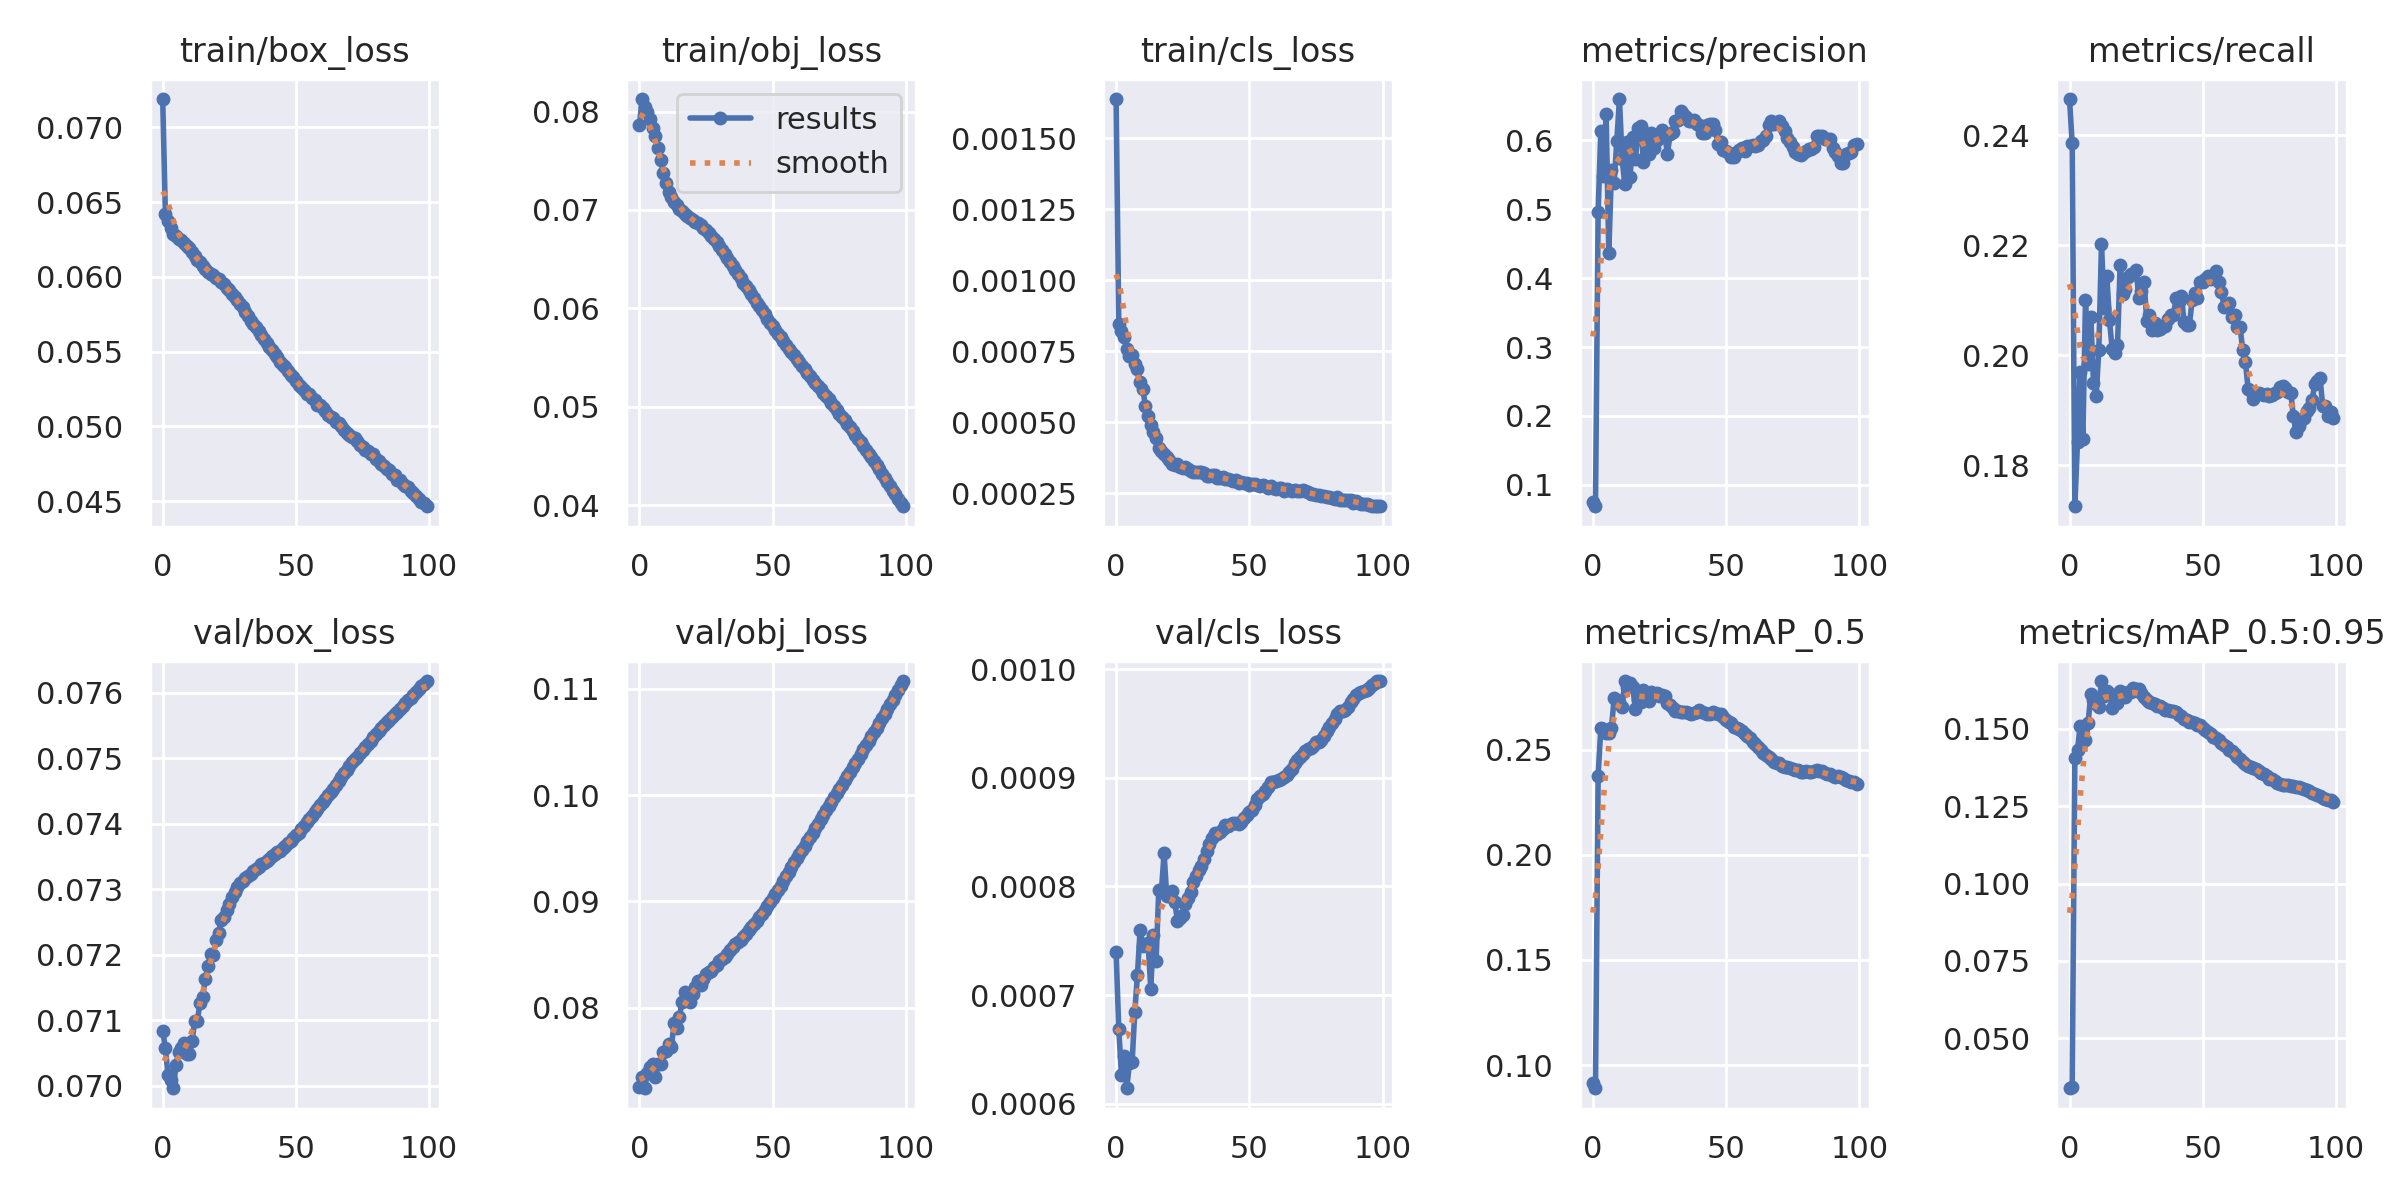

The file beside this chart, header and first rows:
epoch, train/box_loss, train/obj_loss, train/cls_loss, metrics/precision, metrics/recall, metrics/mAP_0.5, metrics/mAP_0.5:0.95, val/box_loss, val/obj_loss, val/cls_loss, x/lr0, x/lr1, x/lr2
0, 0.0719, 0.07859, 0.001638, 0.07467, 0.2465, 0.09164, 0.03383, 0.07083, 0.07252, 0.0007395, 0.07001, 0.003332, 0.003332
1, 0.06422, 0.08127, 0.0008472, 0.06889, 0.2385, 0.089, 0.03428, 0.07058, 0.07347, 0.0006687, 0.03994, 0.0066, 0.0066
2, 0.06376, 0.08044, 0.00082, 0.4965, 0.1726, 0.2376, 0.1406, 0.07015, 0.07243, 0.0006267, 0.00981, 0.009801, 0.009801
3, 0.06327, 0.07992, 0.0008004, 0.6139, 0.1842, 0.2602, 0.1433, 0.07009, 0.07386, 0.0006442, 0.009703, 0.009703, 0.009703
4, 0.06289, 0.0792, 0.0007576, 0.5476, 0.1969, 0.2599, 0.151, 0.06996, 0.07445, 0.0006143, 0.009703, 0.009703, 0.009703
5, 0.06272, 0.07837, 0.0007341, 0.6385, 0.1847, 0.258, 0.1502, 0.07031, 0.07468, 0.0006374, 0.009604, 0.009604, 0.009604
6, 0.06256, 0.07747, 0.0007388, 0.4364, 0.21, 0.2579, 0.1464, 0.07051, 0.07352, 0.0006381, 0.009505, 0.009505, 0.009505
7, 0.06244, 0.0763, 0.0007046, 0.5567, 0.1984, 0.2604, 0.152, 0.07058, 0.07471, 0.0006844, 0.009406, 0.009406, 0.009406
8, 0.06228, 0.07508, 0.0006894, 0.5379, 0.2069, 0.2743, 0.1613, 0.07065, 0.07472, 0.0007185, 0.009307, 0.009307, 0.009307
9, 0.06209, 0.07379, 0.0006413, 0.5989, 0.195, 0.2737, 0.1593, 0.07049, 0.07588, 0.0007599, 0.009208, 0.009208, 0.009208
10, 0.06194, 0.07273, 0.0006183, 0.66, 0.1926, 0.2725, 0.1581, 0.07049, 0.07591, 0.0007451, 0.009109, 0.009109, 0.009109
11, 0.06165, 0.07181, 0.0005574, 0.5726, 0.201, 0.2703, 0.1571, 0.07067, 0.07663, 0.0007474, 0.00901, 0.00901, 0.00901
12, 0.06142, 0.0713, 0.0005216, 0.5363, 0.2203, 0.2826, 0.1655, 0.07098, 0.0763, 0.0007483, 0.008911, 0.008911, 0.008911
13, 0.06115, 0.07085, 0.0004906, 0.5977, 0.2085, 0.2797, 0.1608, 0.07099, 0.07856, 0.000706, 0.008812, 0.008812, 0.008812
14, 0.06098, 0.0705, 0.0004672, 0.5475, 0.2145, 0.2819, 0.1621, 0.07126, 0.07809, 0.0007552, 0.008713, 0.008713, 0.008713
15, 0.06074, 0.07015, 0.0004445, 0.6052, 0.2063, 0.2796, 0.1616, 0.07136, 0.07914, 0.0007315, 0.008614, 0.008614, 0.008614
16, 0.06051, 0.06985, 0.00041, 0.5736, 0.2012, 0.2691, 0.1567, 0.07163, 0.08055, 0.0007965, 0.008515, 0.008515, 0.008515
17, 0.06034, 0.06959, 0.0003989, 0.6174, 0.2005, 0.2741, 0.1596, 0.07183, 0.08148, 0.0007961, 0.008416, 0.008416, 0.008416
18, 0.06022, 0.06941, 0.0003888, 0.6216, 0.2018, 0.2726, 0.1583, 0.07201, 0.08121, 0.0008305, 0.008317, 0.008317, 0.008317
19, 0.0601, 0.06922, 0.0003765, 0.5682, 0.2164, 0.2784, 0.1623, 0.07199, 0.08057, 0.0007909, 0.008218, 0.008218, 0.008218
20, 0.05994, 0.06899, 0.0003667, 0.6066, 0.2111, 0.2739, 0.1605, 0.07222, 0.08126, 0.0007914, 0.008119, 0.008119, 0.008119
21, 0.05985, 0.06882, 0.0003548, 0.5796, 0.212, 0.2731, 0.1604, 0.07233, 0.08199, 0.0007962, 0.00802, 0.00802, 0.00802
22, 0.05965, 0.06864, 0.0003514, 0.6114, 0.2142, 0.2773, 0.1618, 0.07252, 0.08253, 0.000786, 0.007921, 0.007921, 0.007921
23, 0.0595, 0.06843, 0.0003546, 0.5886, 0.2147, 0.2766, 0.1618, 0.07257, 0.08215, 0.0007685, 0.007822, 0.007822, 0.007822
24, 0.05926, 0.06819, 0.0003444, 0.6009, 0.2148, 0.2771, 0.1632, 0.07268, 0.08274, 0.0007713, 0.007723, 0.007723, 0.007723
25, 0.05911, 0.06797, 0.0003407, 0.6063, 0.2155, 0.2757, 0.1629, 0.07278, 0.0832, 0.0007734, 0.007624, 0.007624, 0.007624
26, 0.05887, 0.06771, 0.0003413, 0.6152, 0.2104, 0.2761, 0.1628, 0.07289, 0.08341, 0.0007839, 0.007525, 0.007525, 0.007525
27, 0.05866, 0.06735, 0.0003353, 0.6067, 0.2117, 0.2753, 0.1616, 0.07296, 0.08351, 0.0007894, 0.007426, 0.007426, 0.007426
28, 0.05844, 0.06704, 0.0003289, 0.581, 0.2133, 0.2723, 0.1604, 0.07304, 0.08379, 0.000795, 0.007327, 0.007327, 0.007327
29, 0.05817, 0.06673, 0.0003255, 0.6086, 0.2061, 0.2714, 0.1593, 0.07309, 0.08401, 0.0008041, 0.007228, 0.007228, 0.007228
30, 0.05799, 0.06634, 0.0003261, 0.612, 0.2073, 0.2697, 0.1588, 0.07312, 0.08436, 0.0008099, 0.007129, 0.007129, 0.007129
31, 0.05765, 0.06595, 0.0003257, 0.6284, 0.2046, 0.2686, 0.1584, 0.07317, 0.08457, 0.0008153, 0.00703, 0.00703, 0.00703
32, 0.0574, 0.06555, 0.0003238, 0.6302, 0.2059, 0.2684, 0.1581, 0.0732, 0.08479, 0.0008191, 0.006931, 0.006931, 0.006931
33, 0.05705, 0.06516, 0.0003226, 0.6427, 0.2046, 0.268, 0.1575, 0.07323, 0.08507, 0.0008255, 0.006832, 0.006832, 0.006832
34, 0.05686, 0.06473, 0.0003114, 0.6377, 0.2048, 0.268, 0.1573, 0.07328, 0.08542, 0.000833, 0.006733, 0.006733, 0.006733
35, 0.05663, 0.06435, 0.0003123, 0.6342, 0.2052, 0.268, 0.1566, 0.07331, 0.08573, 0.0008394, 0.006634, 0.006634, 0.006634
36, 0.05638, 0.0639, 0.0003148, 0.628, 0.2053, 0.2673, 0.1562, 0.07334, 0.08597, 0.0008443, 0.006535, 0.006535, 0.006535
37, 0.05611, 0.06352, 0.0003151, 0.6278, 0.2066, 0.2669, 0.1561, 0.07338, 0.08619, 0.0008489, 0.006436, 0.006436, 0.006436
38, 0.05583, 0.06313, 0.0003042, 0.6295, 0.2074, 0.2674, 0.1559, 0.0734, 0.08642, 0.0008484, 0.006337, 0.006337, 0.006337
39, 0.0556, 0.06263, 0.0003053, 0.6244, 0.2073, 0.2678, 0.1557, 0.07342, 0.08666, 0.0008498, 0.006238, 0.006238, 0.006238
40, 0.05533, 0.06225, 0.000307, 0.6219, 0.2104, 0.2687, 0.1555, 0.07346, 0.08697, 0.0008528, 0.006139, 0.006139, 0.006139
41, 0.05511, 0.06189, 0.000302, 0.6113, 0.2096, 0.2681, 0.1546, 0.0735, 0.08728, 0.0008567, 0.00604, 0.00604, 0.00604
42, 0.05484, 0.06149, 0.0002998, 0.6105, 0.2107, 0.2673, 0.1541, 0.07353, 0.08758, 0.0008557, 0.005941, 0.005941, 0.005941
43, 0.05465, 0.06106, 0.0002972, 0.6218, 0.206, 0.2668, 0.1533, 0.07356, 0.0879, 0.0008576, 0.005842, 0.005842, 0.005842
44, 0.05427, 0.0606, 0.000294, 0.6233, 0.2055, 0.267, 0.1528, 0.07359, 0.0882, 0.0008584, 0.005743, 0.005743, 0.005743
45, 0.05412, 0.06021, 0.0002965, 0.6236, 0.2056, 0.2677, 0.1524, 0.07362, 0.08852, 0.0008581, 0.005644, 0.005644, 0.005644
46, 0.05396, 0.05979, 0.0002864, 0.6147, 0.2099, 0.2673, 0.1522, 0.07366, 0.08883, 0.0008579, 0.005545, 0.005545, 0.005545
47, 0.05368, 0.05941, 0.0002914, 0.5946, 0.2113, 0.267, 0.1517, 0.0737, 0.08918, 0.0008596, 0.005446, 0.005446, 0.005446
48, 0.05345, 0.05898, 0.000285, 0.5971, 0.2104, 0.2668, 0.1513, 0.07374, 0.08955, 0.0008627, 0.005347, 0.005347, 0.005347
49, 0.05333, 0.05856, 0.0002852, 0.5862, 0.2133, 0.2657, 0.1511, 0.07378, 0.08993, 0.0008657, 0.005248, 0.005248, 0.005248
50, 0.05303, 0.05819, 0.0002803, 0.5845, 0.2134, 0.2641, 0.1504, 0.07382, 0.09034, 0.0008683, 0.005149, 0.005149, 0.005149
51, 0.05279, 0.05783, 0.0002847, 0.5814, 0.2138, 0.263, 0.1495, 0.07386, 0.09073, 0.0008704, 0.00505, 0.00505, 0.00505
52, 0.05262, 0.05745, 0.0002831, 0.5759, 0.2145, 0.2625, 0.1491, 0.07391, 0.09111, 0.0008749, 0.004951, 0.004951, 0.004951
53, 0.0524, 0.05708, 0.0002798, 0.5754, 0.2139, 0.2607, 0.1482, 0.07397, 0.0915, 0.0008803, 0.004852, 0.004852, 0.004852
54, 0.05219, 0.05671, 0.0002771, 0.5833, 0.2143, 0.2603, 0.1474, 0.07402, 0.09195, 0.0008833, 0.004753, 0.004753, 0.004753
55, 0.05213, 0.05629, 0.0002787, 0.5864, 0.2152, 0.26, 0.1469, 0.07407, 0.09239, 0.0008854, 0.004654, 0.004654, 0.004654
56, 0.05187, 0.05593, 0.0002762, 0.5884, 0.2133, 0.259, 0.1463, 0.07412, 0.0928, 0.0008882, 0.004555, 0.004555, 0.004555
57, 0.05175, 0.05557, 0.0002693, 0.5847, 0.2116, 0.2577, 0.1455, 0.07418, 0.09322, 0.0008919, 0.004456, 0.004456, 0.004456
58, 0.0514, 0.05527, 0.000275, 0.592, 0.2088, 0.2566, 0.1449, 0.07423, 0.09368, 0.0008959, 0.004357, 0.004357, 0.004357
59, 0.05139, 0.05483, 0.0002681, 0.5925, 0.2087, 0.2554, 0.144, 0.07428, 0.09408, 0.0008958, 0.004258, 0.004258, 0.004258
... 40 more rows
